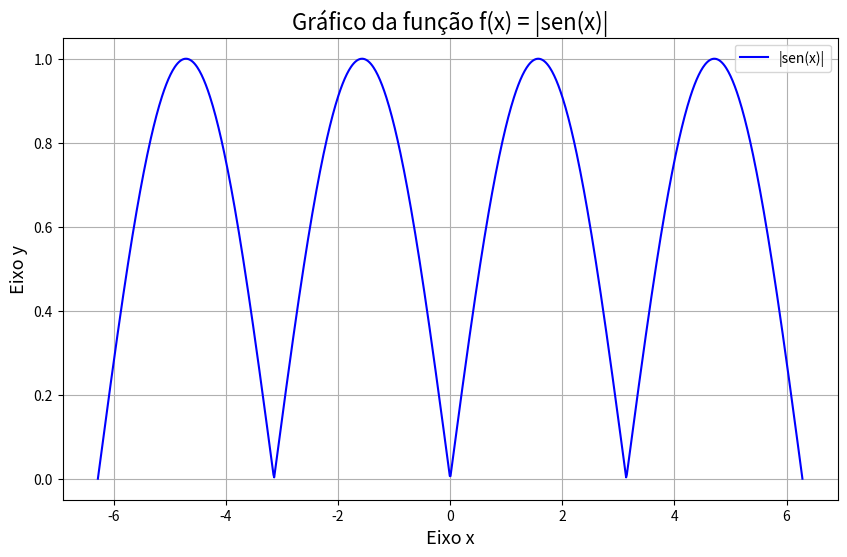

This chart was generated by the following Python code:
import numpy as np
import matplotlib.pyplot as plt

# 1. Gerar os dados para o eixo x
# Criamos um array de 1000 pontos entre -2*pi e 2*pi.
# Isso garante que o gráfico seja suave e cubra um bom intervalo.
x = np.linspace(-2 * np.pi, 2 * np.pi, 1000)

# 2. Calcular os valores da função para o eixo y
# Aplicamos a função seno a cada ponto de 'x' e, em seguida,
# calculamos o valor absoluto de cada resultado.
y = np.abs(np.sin(x))

# 3. Criar a figura e os eixos do gráfico
# plt.figure() cria a "tela" do nosso gráfico.
plt.figure(figsize=(10, 6))

# 4. Plotar a função
# plt.plot(x, y) desenha a linha do gráfico usando os dados que geramos.
plt.plot(x, y, color='blue', label='|sen(x)|')

# 5. Adicionar rótulos e título
# Isso torna o gráfico mais fácil de entender.
plt.title('Gráfico da função f(x) = |sen(x)|', fontsize=16)
plt.xlabel('Eixo x', fontsize=13)
plt.ylabel('Eixo y', fontsize=13)
plt.legend()
plt.grid(True)

# 6. Exibir o gráfico
# Este comando mostra a janela com o gráfico plotado.
plt.show()